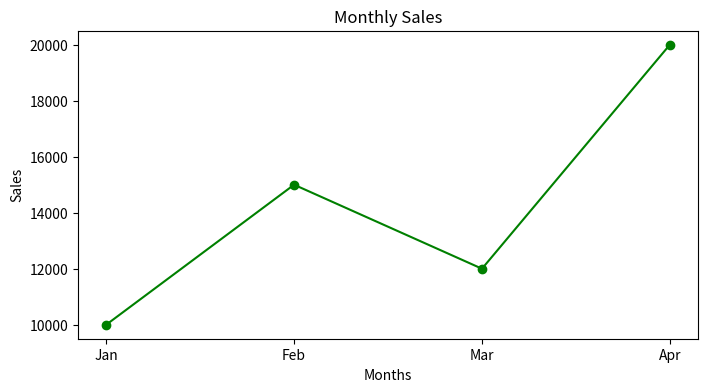

Source code (Python):
import matplotlib.pyplot as plt

fig, ax = plt.subplots(figsize=(8, 4))

months = ["Jan", "Feb", "Mar", "Apr"]
sales = [10000, 15000, 12000, 20000]

ax.plot(months, sales, color="green", marker="o")
ax.set_title("Monthly Sales")
ax.set_xlabel("Months")
ax.set_ylabel("Sales")

plt.show()
